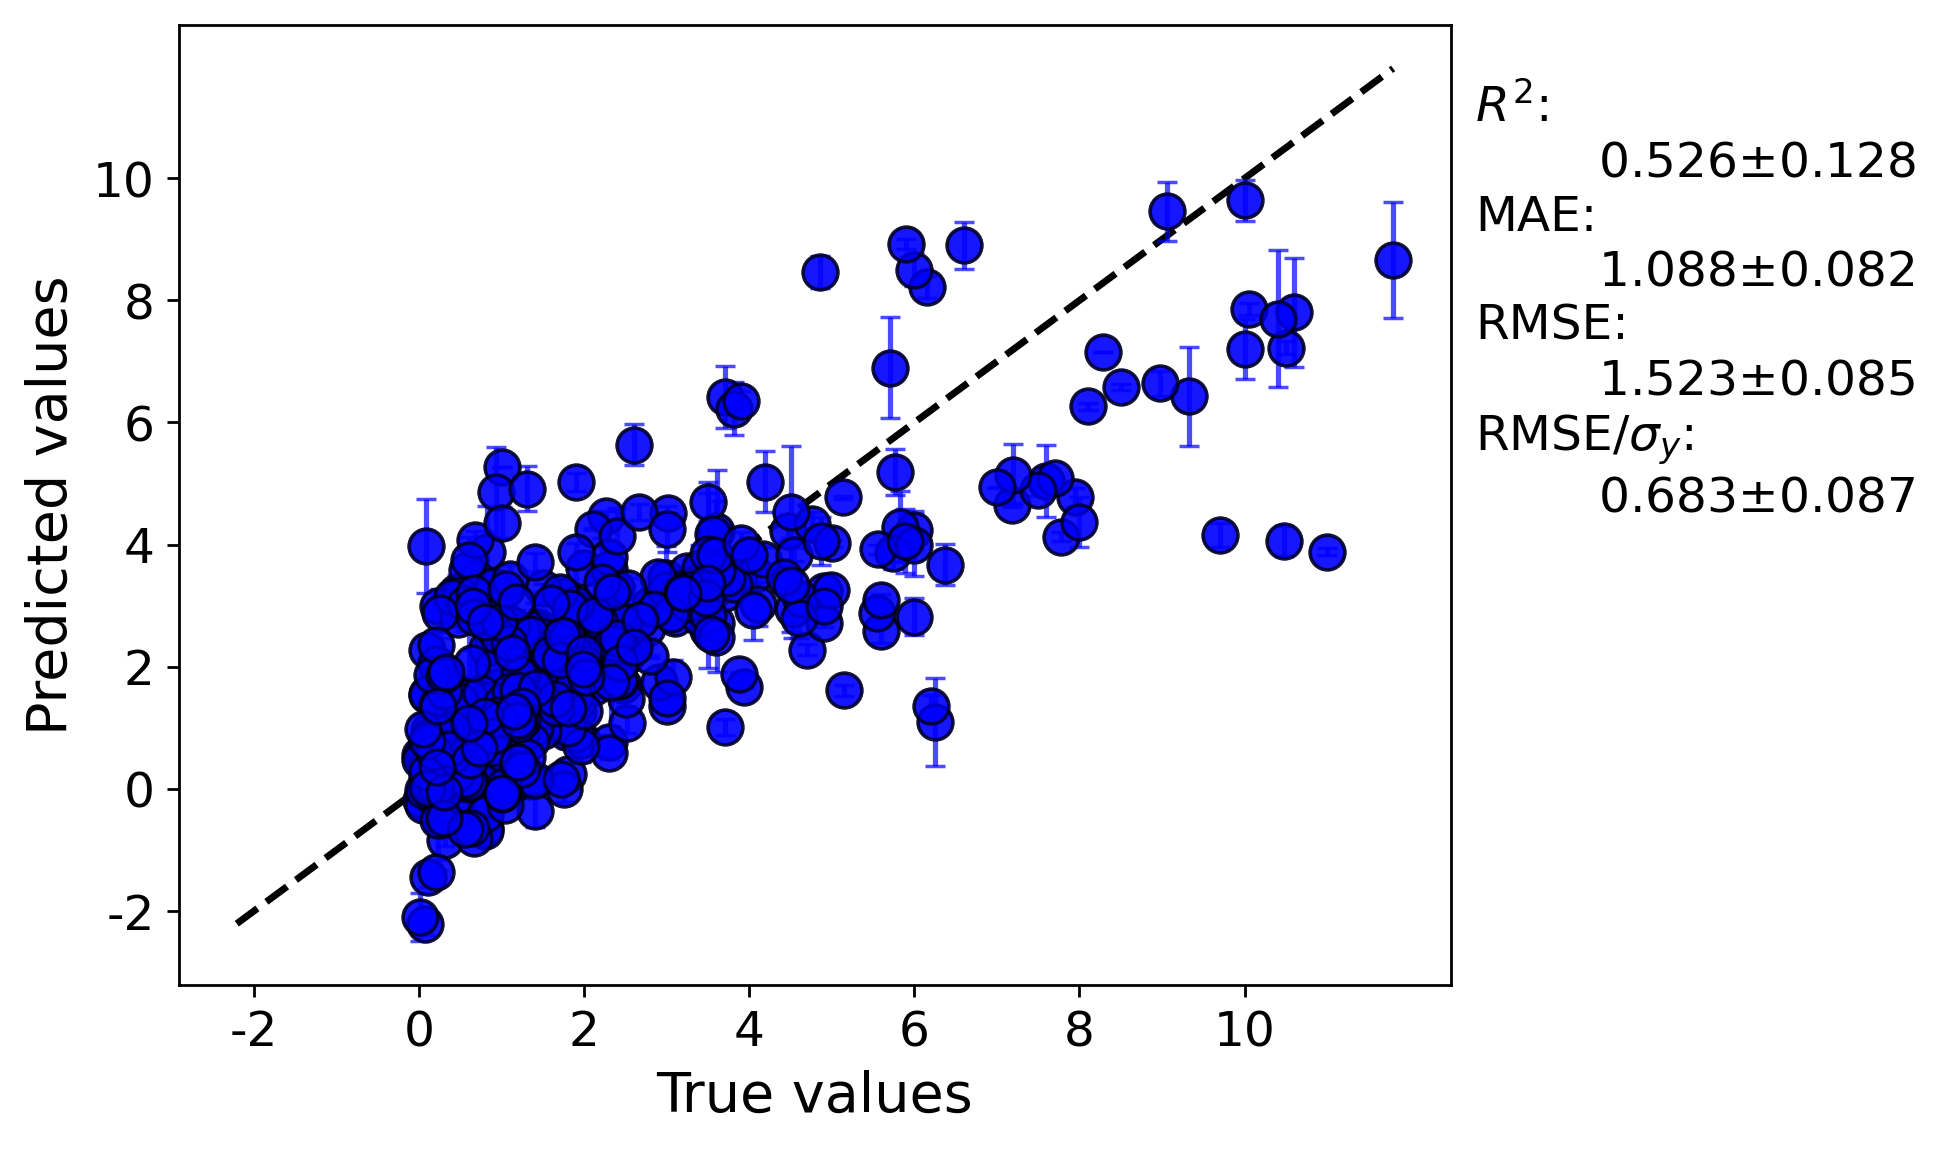

The table this chart was drawn from, first rows:
y true, average predicted values, error bar values
4.19, 5.03, 0.5017
2.5, 2.469, 0.8665
0.82, 3.87, 0.759
2.45, 2.744, 0.736
1.2, 1.307, 0.04821
2.6, 5.637, 0.3302
0.48, 1.56, 0.09873
2.4, 2.31, 0.01267
3.88, 3.47, 0.2646
1.962, 2.936, 0.09201
2.755, 2.634, 0.1751
3.7, 6.416, 0.5024
2.26, 4.461, 0.08144
10.0, 9.64, 0.3399
6.0, 4.234, 0.3101
4.07, 3.518, 0.1412
0.46, 3.227, 0.2733
5.7, 6.897, 0.8265
3.562, 3.237, 0.09929
0.7, 1.467, 0.2474
1.12, 0.9093, 0.1503
0.045, 0.5497, 0.1592
0.23, 2.998, 0.08219
0.9, 1.277, 0.001683
10.0, 7.206, 0.486
6.37, 3.672, 0.3367
3.5, 2.603, 0.6247
2.987, 3.46, 0.5187
2.023, 1.954, 0.0553
1.07, 1.371, 0.1889
0.9, 0.5137, 0.04224
0.9, 0.6354, 0.09865
1.78, 0.9272, 0.009088
2.5, 2.475, 0.0964
1.225, 1.666, 0.1284
3.59, 4.219, 0.5008
3.5, 4.702, 0.3172
2.4, 2.81, 0.1334
1.97, 0.8062, 0.2392
0.7, 3.442, 0.22
7.77, 4.13, 0.07575
5.6, 2.589, 0.2072
1.435, 2.653, 0.2691
2.55, 2.294, 0.1791
1.4, 2.618, 0.4309
0.58, 3.59, 0.3264
10.05, 7.862, 0.1027
1.07, 0.9473, 0.04632
2.0, 3.619, 0.004638
6.15, 8.217, 0.1774
0.965, 1.66, 0.06593
3.82, 6.225, 0.4345
3.02, 4.51, 0.01267
0.65, 0.3527, 0.06615
0.5, 0.4755, 0.1305
0.4, 0.831, 0.3075
1.8, 0.2405, 0.01662
1.154, 0.7309, 0.06578
0.8, -0.6485, 0.02646
0.75, 0.6906, 0.0331
... 360 more rows
